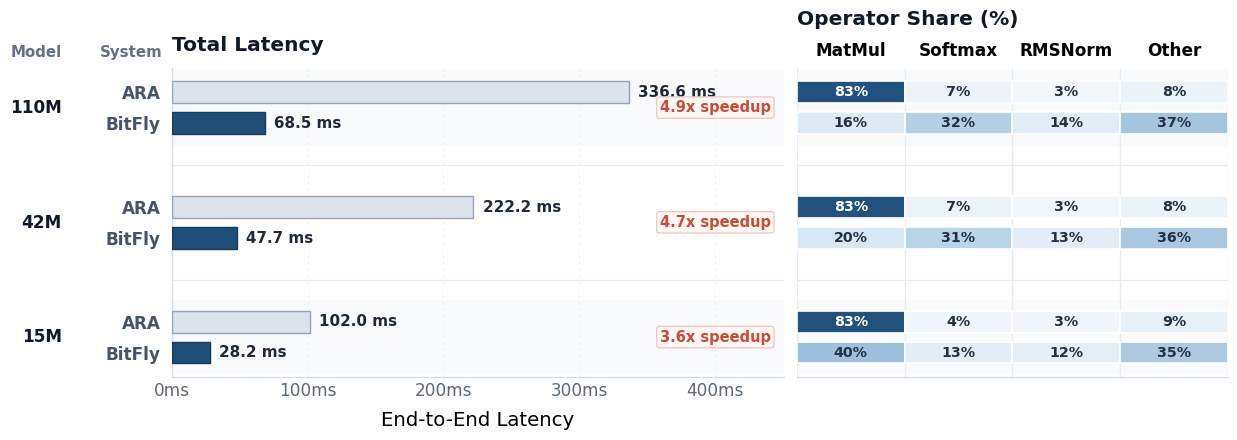

The matplotlib source for this figure:
import matplotlib.pyplot as plt
import numpy as np
from matplotlib.colors import LinearSegmentedColormap, Normalize
from matplotlib.patches import Patch
from matplotlib.ticker import FuncFormatter

# ======================
# Raw cycles
# ======================
rvv_cycles = {
    "matmul": [7664595, 16618081, 25183149],
    "softmax": [345169, 1317386, 1974464],
    "rmsnorm": [316533, 564278, 868666],
    "else": [856152, 1504538, 2275116],
}

mixed_cycles = {
    "matmul": [1006651, 873799, 1000445],
    "softmax": [334734, 1318148, 1976651],
    "rmsnorm": [316372, 564693, 866399],
    "else": [875838, 1520263, 2304048],
}

# ======================
# Timing
# ======================
freq_rvv = 90.02 * 1e6
freq_mixed = 89.69 * 1e6

print(f"Calculated frequency for RVV: {freq_rvv / 1e6:.2f} MHz")
print(f"Calculated frequency for Mixed: {freq_mixed / 1e6:.2f} MHz")


def cycles_to_ms(cycles_list, freq_hz):
    return [c / freq_hz * 1000 for c in cycles_list]


def format_latency(value, _):
    return f"{value / 1000:.2f}s" if value >= 1000 else f"{value:.0f}ms"


models = ["15M", "42M", "110M"]
components = ["matmul", "softmax", "rmsnorm", "else"]
component_labels = {
    "matmul": "MatMul",
    "softmax": "Softmax",
    "rmsnorm": "RMSNorm",
    "else": "Other",
}
mode_specs = [("rvv", "ARA", rvv_cycles), ("mixed", "BitFly", mixed_cycles)]

latency_data = {
    mode: {comp: cycles_to_ms(cycle_map[comp], freq_rvv if mode == "rvv" else freq_mixed) for comp in components}
    for mode, _, cycle_map in mode_specs
}

totals = {
    mode: [sum(latency_data[mode][comp][i] for comp in components) for i in range(len(models))]
    for mode, _, _ in mode_specs
}

shares = {
    mode: [
        {comp: latency_data[mode][comp][i] / totals[mode][i] * 100 for comp in components}
        for i in range(len(models))
    ]
    for mode, _, _ in mode_specs
}

plt.rcParams.update(
    {
        "font.family": "sans-serif",
        "font.sans-serif": ["DejaVu Sans", "Arial", "Helvetica"],
        "font.size": 12,
        "axes.titlesize": 14.5,
        "axes.labelsize": 14.2,
        "xtick.labelsize": 12.2,
        "ytick.labelsize": 12.2,
        "legend.fontsize": 11.5,
        "axes.linewidth": 0.85,
        "savefig.dpi": 300,
        "savefig.bbox": "tight",
    }
)

max_total = max(max(v) for v in totals.values())
mode_colors = {
    "rvv": {"face": "#DCE3EC", "edge": "#95A3B8", "text": "#334155"},
    "mixed": {"face": "#1F4E79", "edge": "#163A5A", "text": "white"},
}

display_order = [2, 1, 0]
group_centers = np.arange(len(display_order)) * 1.78
pair_offset = 0.24
bar_height = 0.34
row_specs = []
row_positions = {}

for center, model_idx in zip(group_centers, display_order):
    for mode, label, _ in mode_specs:
        y = center - pair_offset if mode == "rvv" else center + pair_offset
        row_specs.append((model_idx, mode, label))
        row_positions[(model_idx, mode)] = y

fig = plt.figure(figsize=(12.8, 4.55))
fig.patch.set_facecolor("white")
gs = fig.add_gridspec(1, 2, width_ratios=[1.42, 1.0], wspace=0.025)
ax_bar = fig.add_subplot(gs[0, 0])
ax_share = fig.add_subplot(gs[0, 1], sharey=ax_bar)

for ax in (ax_bar, ax_share):
    ax.set_facecolor("white")
    for spine in ("top", "right"):
        ax.spines[spine].set_visible(False)
    ax.spines["left"].set_color("#D2DAE4")
    ax.spines["bottom"].set_color("#D2DAE4")

for idx, center in enumerate(group_centers):
    if idx % 2 == 0:
        for ax in (ax_bar, ax_share):
            ax.axhspan(center - 0.58, center + 0.58, color="#F8FAFC", zorder=0)

for divider in (group_centers[:-1] + group_centers[1:]) / 2:
    ax_bar.axhline(divider, color="#E6EBF2", linewidth=0.9, zorder=1)
    ax_share.axhline(divider, color="#E6EBF2", linewidth=0.9, zorder=1)

ax_bar.grid(axis="x", color="#E6EDF5", linestyle=(0, (2, 4)), linewidth=0.8)
ax_bar.set_axisbelow(True)

for model_idx, mode, label in row_specs:
    y = row_positions[(model_idx, mode)]
    total = totals[mode][model_idx]
    style = mode_colors[mode]

    ax_bar.barh(
        y,
        total,
        height=bar_height,
        color=style["face"],
        edgecolor=style["edge"],
        linewidth=1.0,
        zorder=3,
    )
    ax_bar.text(
        total + max_total * 0.02,
        y,
        f"{total:.1f} ms",
        ha="left",
        va="center",
        fontsize=10.9,
        fontweight="bold",
        color="#1F2937",
        zorder=5,
    )

speedup_x = max_total * 1.19
for center, model_idx in zip(group_centers, display_order):
    speedup = totals["rvv"][model_idx] / totals["mixed"][model_idx]
    ax_bar.text(
        speedup_x,
        center,
        f"{speedup:.1f}x speedup",
        ha="center",
        va="center",
        fontsize=10.5,
        fontweight="bold",
        color="#C84C3A",
        bbox=dict(
            boxstyle="round,pad=0.22",
            facecolor="#FFF7F4",
            edgecolor="#F1C5BD",
            linewidth=0.9,
        ),
        zorder=6,
    )

yticks = [row_positions[(model_idx, mode)] for model_idx, mode, _ in row_specs]
ylabels = [label for _, _, label in row_specs]
ax_bar.set_yticks(yticks)
ax_bar.set_yticklabels(ylabels, fontweight="bold", color="#475467")
ax_bar.tick_params(axis="y", length=0, pad=8)
ax_bar.tick_params(axis="x", length=0, colors="#5B6878")
ax_bar.set_xlim(0, max_total * 1.34)
ax_bar.xaxis.set_major_formatter(FuncFormatter(format_latency))
ax_bar.set_xlabel("End-to-End Latency", labelpad=8)
ax_bar.set_title("Total Latency", loc="left", pad=12, fontweight="bold", color="#111827")

for center, model_idx in zip(group_centers, display_order):
    ax_bar.text(
        -0.18,
        center,
        models[model_idx],
        transform=ax_bar.get_yaxis_transform(),
        ha="right",
        va="center",
        fontsize=12.2,
        fontweight="bold",
        color="#111827",
    )

ax_bar.text(
    -0.18,
    1.025,
    "Model",
    transform=ax_bar.transAxes,
    ha="right",
    va="bottom",
    fontsize=10.8,
    fontweight="bold",
    color="#667085",
)
ax_bar.text(
    -0.015,
    1.025,
    "System",
    transform=ax_bar.transAxes,
    ha="right",
    va="bottom",
    fontsize=10.8,
    fontweight="bold",
    color="#667085",
)

share_cmap = LinearSegmentedColormap.from_list(
    "share_map",
    ["#F5F9FD", "#D6E6F3", "#95BAD8", "#4A79A8", "#1F4E79"],
)
share_norm = Normalize(vmin=0, vmax=85)

for x_idx, comp in enumerate(components):
    for model_idx, mode, _ in row_specs:
        y = row_positions[(model_idx, mode)]
        share = shares[mode][model_idx][comp]
        cell = plt.Rectangle(
            (x_idx - 0.5, y - bar_height / 2),
            1.0,
            bar_height,
            facecolor=share_cmap(share_norm(share)),
            edgecolor="white",
            linewidth=1.2,
            zorder=3,
        )
        ax_share.add_patch(cell)
        ax_share.text(
            x_idx,
            y,
            f"{share:.0f}%",
            ha="center",
            va="center",
            fontsize=10.3,
            fontweight="bold",
            color="white" if share >= 45 else "#233143",
            zorder=4,
        )

for boundary in np.arange(len(components) + 1) - 0.5:
    ax_share.axvline(boundary, color="#E6EBF2", linewidth=0.9, zorder=1)

ax_share.set_xlim(-0.5, len(components) - 0.5)
ax_share.set_xticks(np.arange(len(components)))
ax_share.set_xticklabels([component_labels[comp] for comp in components], fontweight="bold")
ax_share.tick_params(axis="x", top=True, labeltop=True, bottom=False, labelbottom=False, length=0, pad=6)
ax_share.tick_params(axis="y", left=False, labelleft=False)
ax_share.spines["left"].set_visible(False)
ax_share.set_title("Operator Share (%)", loc="left", pad=12, fontweight="bold", color="#111827")

lower_limit = group_centers[-1] + 0.62
upper_limit = -0.62
ax_bar.set_ylim(lower_limit, upper_limit)
ax_share.set_ylim(lower_limit, upper_limit)

plt.subplots_adjust(left=0.16, right=0.985, top=0.84, bottom=0.16)

plt.savefig("latency_breakdown.pdf", format="pdf")
plt.savefig("latency_breakdown.png", format="png", dpi=600)
